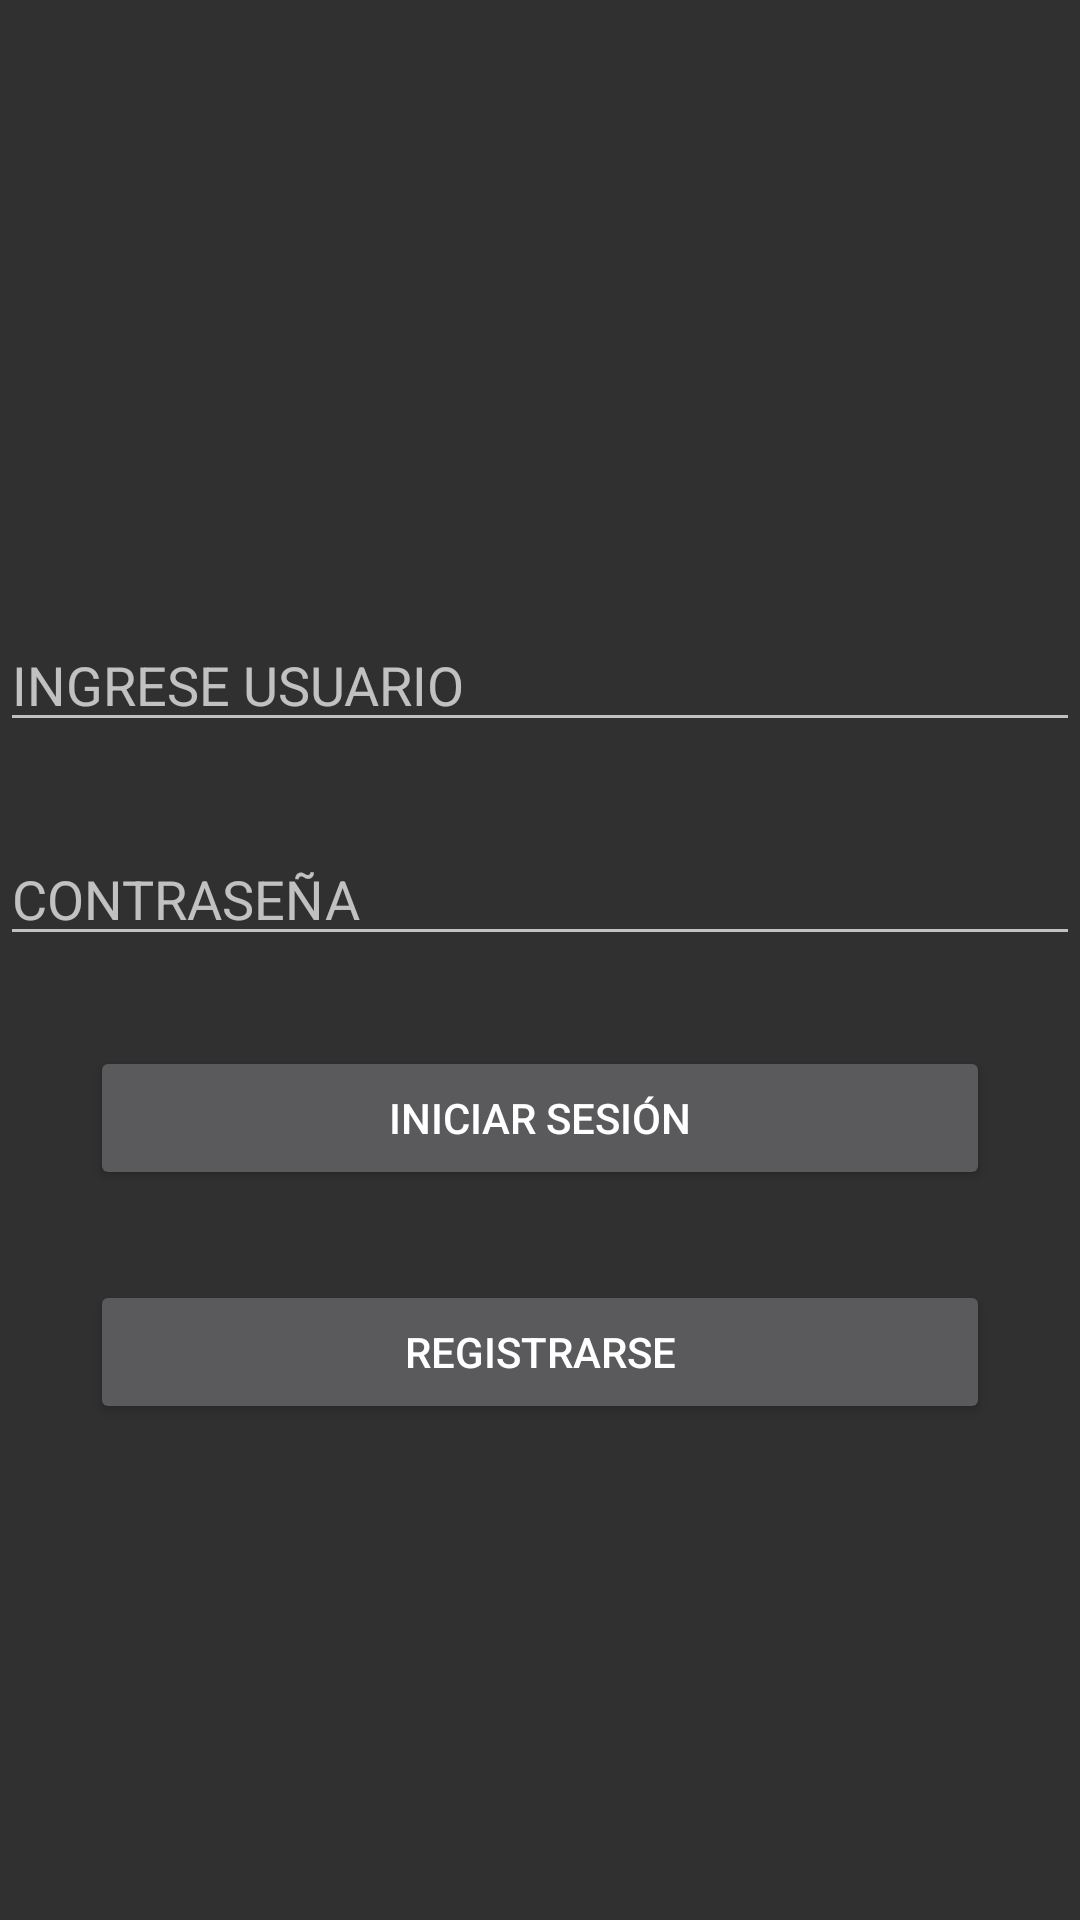

Layout XML and referenced resources for this Android screen:
<!-- AndroidManifest.xml: application theme Theme.AppCompat.NoActionBar -->
<!-- res/layout/activity_login.xml -->
<?xml version="1.0" encoding="utf-8"?>
<androidx.constraintlayout.widget.ConstraintLayout xmlns:android="http://schemas.android.com/apk/res/android"
    xmlns:app="http://schemas.android.com/apk/res-auto"
    xmlns:tools="http://schemas.android.com/tools"
    android:id="@+id/main"
    android:layout_width="match_parent"
    android:layout_height="match_parent"
    tools:context=".Login">

    <ImageView
        android:id="@+id/imageView2"
        android:layout_width="115dp"
        android:layout_height="116dp"
        android:layout_marginBottom="50dp"
        android:layout_marginTop="40dp"
        app:layout_constraintBottom_toTopOf="@+id/editTextText"
        app:layout_constraintEnd_toEndOf="parent"
        app:layout_constraintStart_toStartOf="parent"
        app:layout_constraintTop_toTopOf="parent"
        app:srcCompat="@drawable/pharmacy" />

    <EditText
        android:id="@+id/editTextText"
        android:layout_width="match_parent"
        android:layout_height="wrap_content"
        android:hint="@string/ingrese_usuario"
        android:inputType="text"
        app:layout_constraintBottom_toTopOf="@+id/editTextTextPassword"
        app:layout_constraintEnd_toEndOf="parent"
        app:layout_constraintStart_toStartOf="parent" />

    <EditText
        android:id="@+id/editTextTextPassword"
        android:layout_width="match_parent"
        android:layout_height="wrap_content"
        android:layout_marginTop="30dp"
        android:hint="@string/_password"
        android:inputType="textPassword"
        app:layout_constraintEnd_toEndOf="parent"
        app:layout_constraintHorizontal_bias="0.497"
        app:layout_constraintStart_toStartOf="parent"
        app:layout_constraintTop_toBottomOf="@+id/editTextText" />

    <LinearLayout
        android:layout_width="300dp"
        android:layout_height="wrap_content"
        android:orientation="vertical"
        app:layout_constraintTop_toBottomOf="@+id/editTextTextPassword"
        app:layout_constraintStart_toStartOf="parent"
        app:layout_constraintEnd_toEndOf="parent"
        app:layout_constraintVertical_bias="0.50"
        android:layout_marginTop="30dp"
        app:titleTextColor="#FFFFFF">

        <Button
            android:id="@+id/loginButton"
            android:layout_width="match_parent"
            android:layout_height="wrap_content"
            android:text="@string/login">
        </Button>

        <Button
            android:id="@+id/singupButton"
            android:layout_width="match_parent"
            android:layout_height="wrap_content"
            android:text="@string/sign_up"
            android:layout_marginTop="30dp">
        </Button>

    </LinearLayout>

</androidx.constraintlayout.widget.ConstraintLayout>
<!-- resources referenced by this layout -->
<resources>
  <string name="_password">CONTRASEÑA</string>
  <string name="ingrese_usuario">INGRESE USUARIO</string>
  <string name="login">INICIAR SESIÓN</string>
  <string name="sign_up">REGISTRARSE</string>
</resources>
